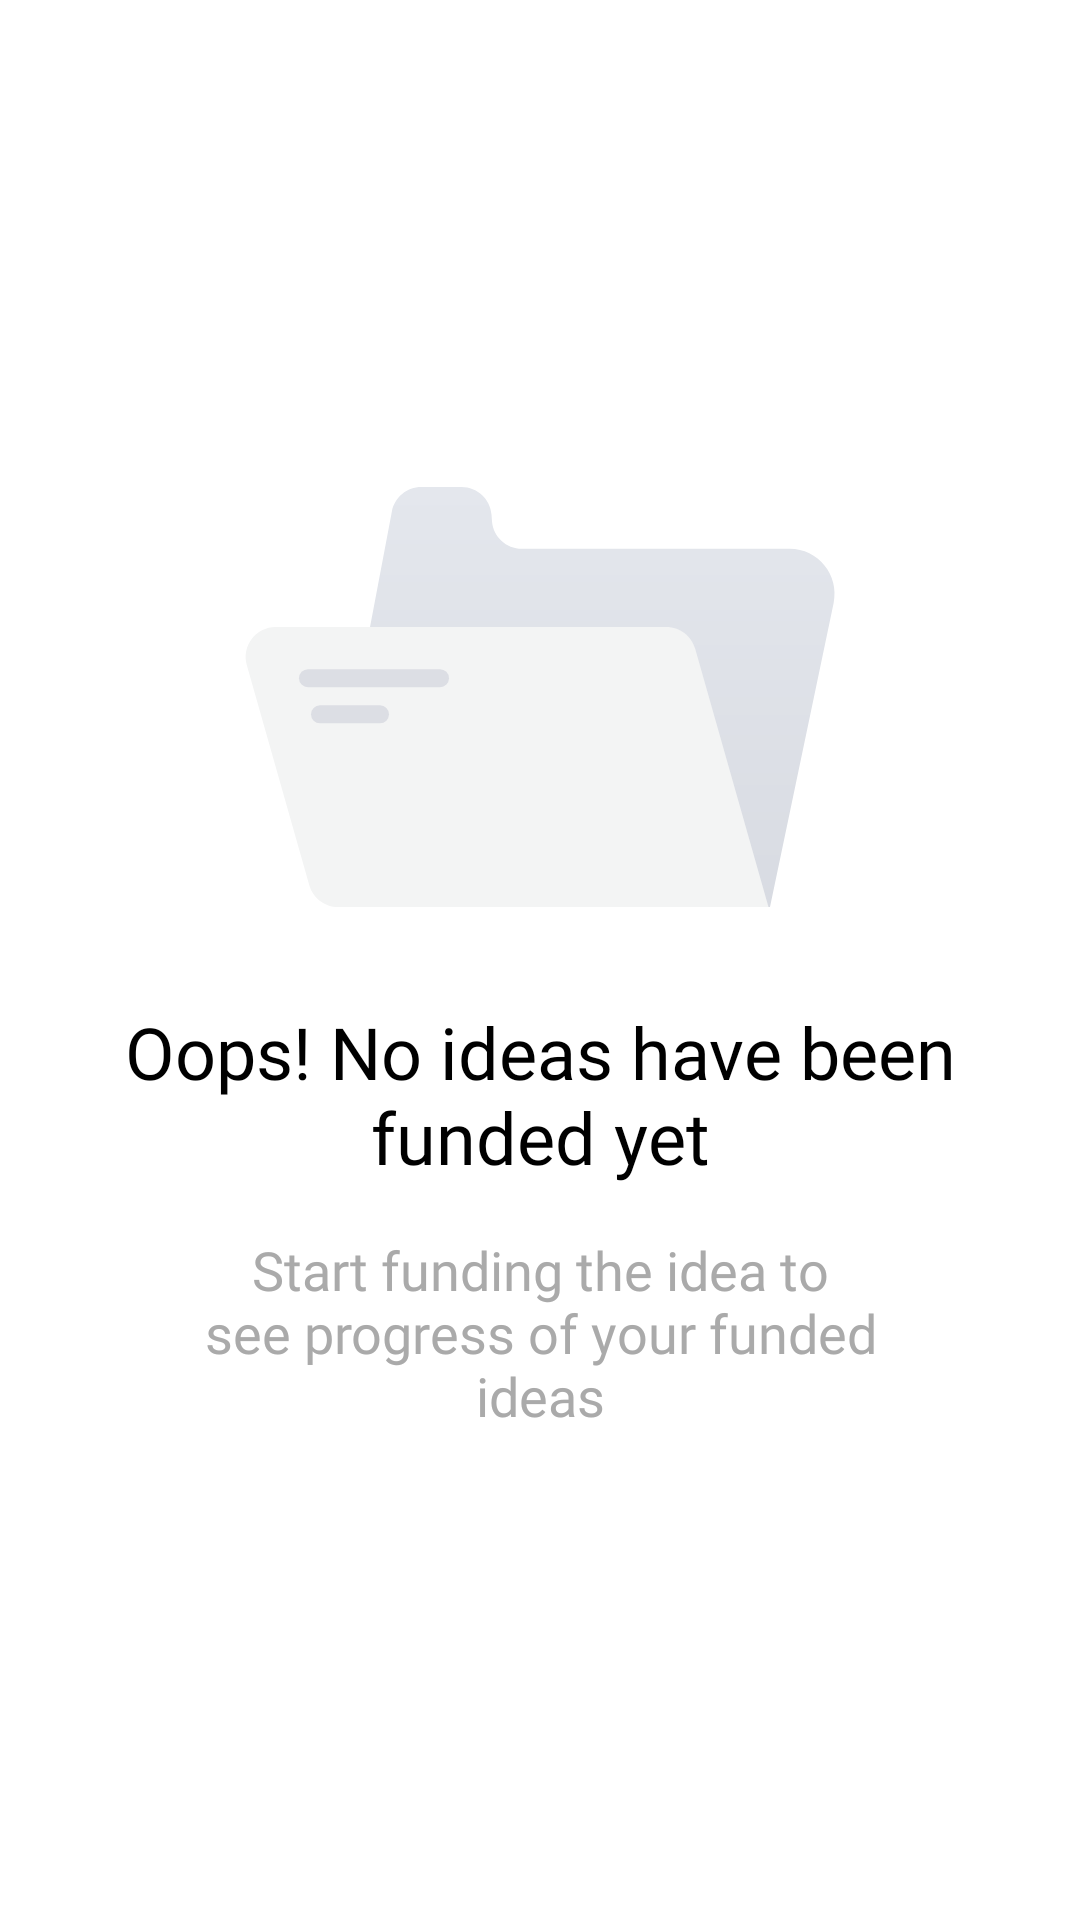

Here is an Android app screen rendered from its layout file. Give the layout XML and the strings, colors and styles it references.
<!-- AndroidManifest.xml: application theme Theme.Elevate.NoActionBar -->
<!-- res/layout/layout_funder_empty.xml -->
<?xml version="1.0" encoding="utf-8"?>
<androidx.constraintlayout.widget.ConstraintLayout xmlns:android="http://schemas.android.com/apk/res/android"
    xmlns:app="http://schemas.android.com/apk/res-auto"
    android:id="@+id/constraint_empty_funder"
    android:layout_width="match_parent"
    android:layout_height="match_parent"
    android:padding="@dimen/parent_layout_padding"
    android:visibility="visible">

    <ImageView
        android:id="@+id/img_empty_funder"
        android:layout_width="wrap_content"
        android:layout_height="wrap_content"
        android:src="@drawable/ic_empty_idea"
        app:layout_constraintBottom_toBottomOf="parent"
        app:layout_constraintEnd_toEndOf="parent"
        app:layout_constraintStart_toStartOf="parent"
        app:layout_constraintTop_toTopOf="parent"
        app:layout_constraintVertical_bias="0.299" />

    <TextView
        android:id="@+id/tv_no_data"
        android:layout_width="wrap_content"
        android:layout_height="wrap_content"
        android:layout_marginTop="32dp"
        android:fontFamily="@font/kanit_semibold"
        android:text="Oops! No ideas have been funded yet"
        android:textAlignment="center"
        android:textColor="@color/black"
        android:textSize="24sp"
        app:layout_constraintEnd_toEndOf="parent"
        app:layout_constraintHorizontal_bias="0.5"
        app:layout_constraintStart_toStartOf="parent"
        app:layout_constraintTop_toBottomOf="@+id/img_empty_funder" />

    <TextView
        android:id="@+id/tv_caption_empty_idea"
        android:layout_width="wrap_content"
        android:layout_height="wrap_content"
        android:layout_marginTop="16dp"
        android:fontFamily="@font/kanit"
        android:paddingStart="@dimen/parent_layout_padding"
        android:paddingEnd="@dimen/parent_layout_padding"
        android:text="Start funding the idea to see progress of your funded ideas"
        android:textAlignment="center"
        android:textColor="@android:color/darker_gray"
        android:textSize="18sp"
        app:layout_constraintEnd_toEndOf="parent"
        app:layout_constraintHorizontal_bias="0.5"
        app:layout_constraintStart_toStartOf="parent"
        app:layout_constraintTop_toBottomOf="@+id/tv_no_data" />


</androidx.constraintlayout.widget.ConstraintLayout>
<!-- resources referenced by this layout -->
<resources>
  <color name="black">#FF000000</color>
  <dimen name="parent_layout_padding">32dp</dimen>
  <!-- drawable ic_empty_idea (drawable) -->
  <vector xmlns:android="http://schemas.android.com/apk/res/android"
      xmlns:aapt="http://schemas.android.com/aapt"
      android:width="203dp"
      android:height="140dp"
      android:viewportWidth="203"
      android:viewportHeight="140">
      <path android:pathData="M199.217,38.647C201.167,29.328 194.055,20.573 184.535,20.573H95.297C90.057,20.573 85.705,16.528 85.324,11.301L85.176,9.273C84.795,4.046 80.443,0 75.202,0H61.785C56.979,0 52.853,3.418 51.959,8.14L29.245,128.14C28.079,134.299 32.802,140 39.07,140H178L199.217,38.647Z">
          <aapt:attr name="android:fillColor">
              <gradient
                  android:endX="115.75"
                  android:endY="140"
                  android:startX="115.75"
                  android:startY="0"
                  android:type="linear">
                  <item
                      android:color="#FFE4E7ED"
                      android:offset="0" />
                  <item
                      android:color="#FFD8DBE2"
                      android:offset="1" />
              </gradient>
          </aapt:attr>
      </path>
      <path
          android:fillColor="#F3F4F4"
          android:pathData="M3.615,59.398C1.802,53.014 6.598,46.667 13.235,46.667H143.444C147.915,46.667 151.843,49.634 153.064,53.935L177.5,140H34.056C29.585,140 25.657,137.032 24.436,132.731L3.615,59.398Z" />
      <path
          android:fillColor="#00000000"
          android:pathData="M24,63.728H68"
          android:strokeWidth="6"
          android:strokeColor="#DCDEE4"
          android:strokeLineCap="round" />
      <path
          android:fillColor="#00000000"
          android:pathData="M28,75.771H48"
          android:strokeWidth="6"
          android:strokeColor="#DCDEE4"
          android:strokeLineCap="round" />
  </vector>
  <style name="Theme.Elevate.NoActionBar">
          <item name="windowActionBar">false</item>
          <item name="windowNoTitle">true</item>
      </style>
</resources>
